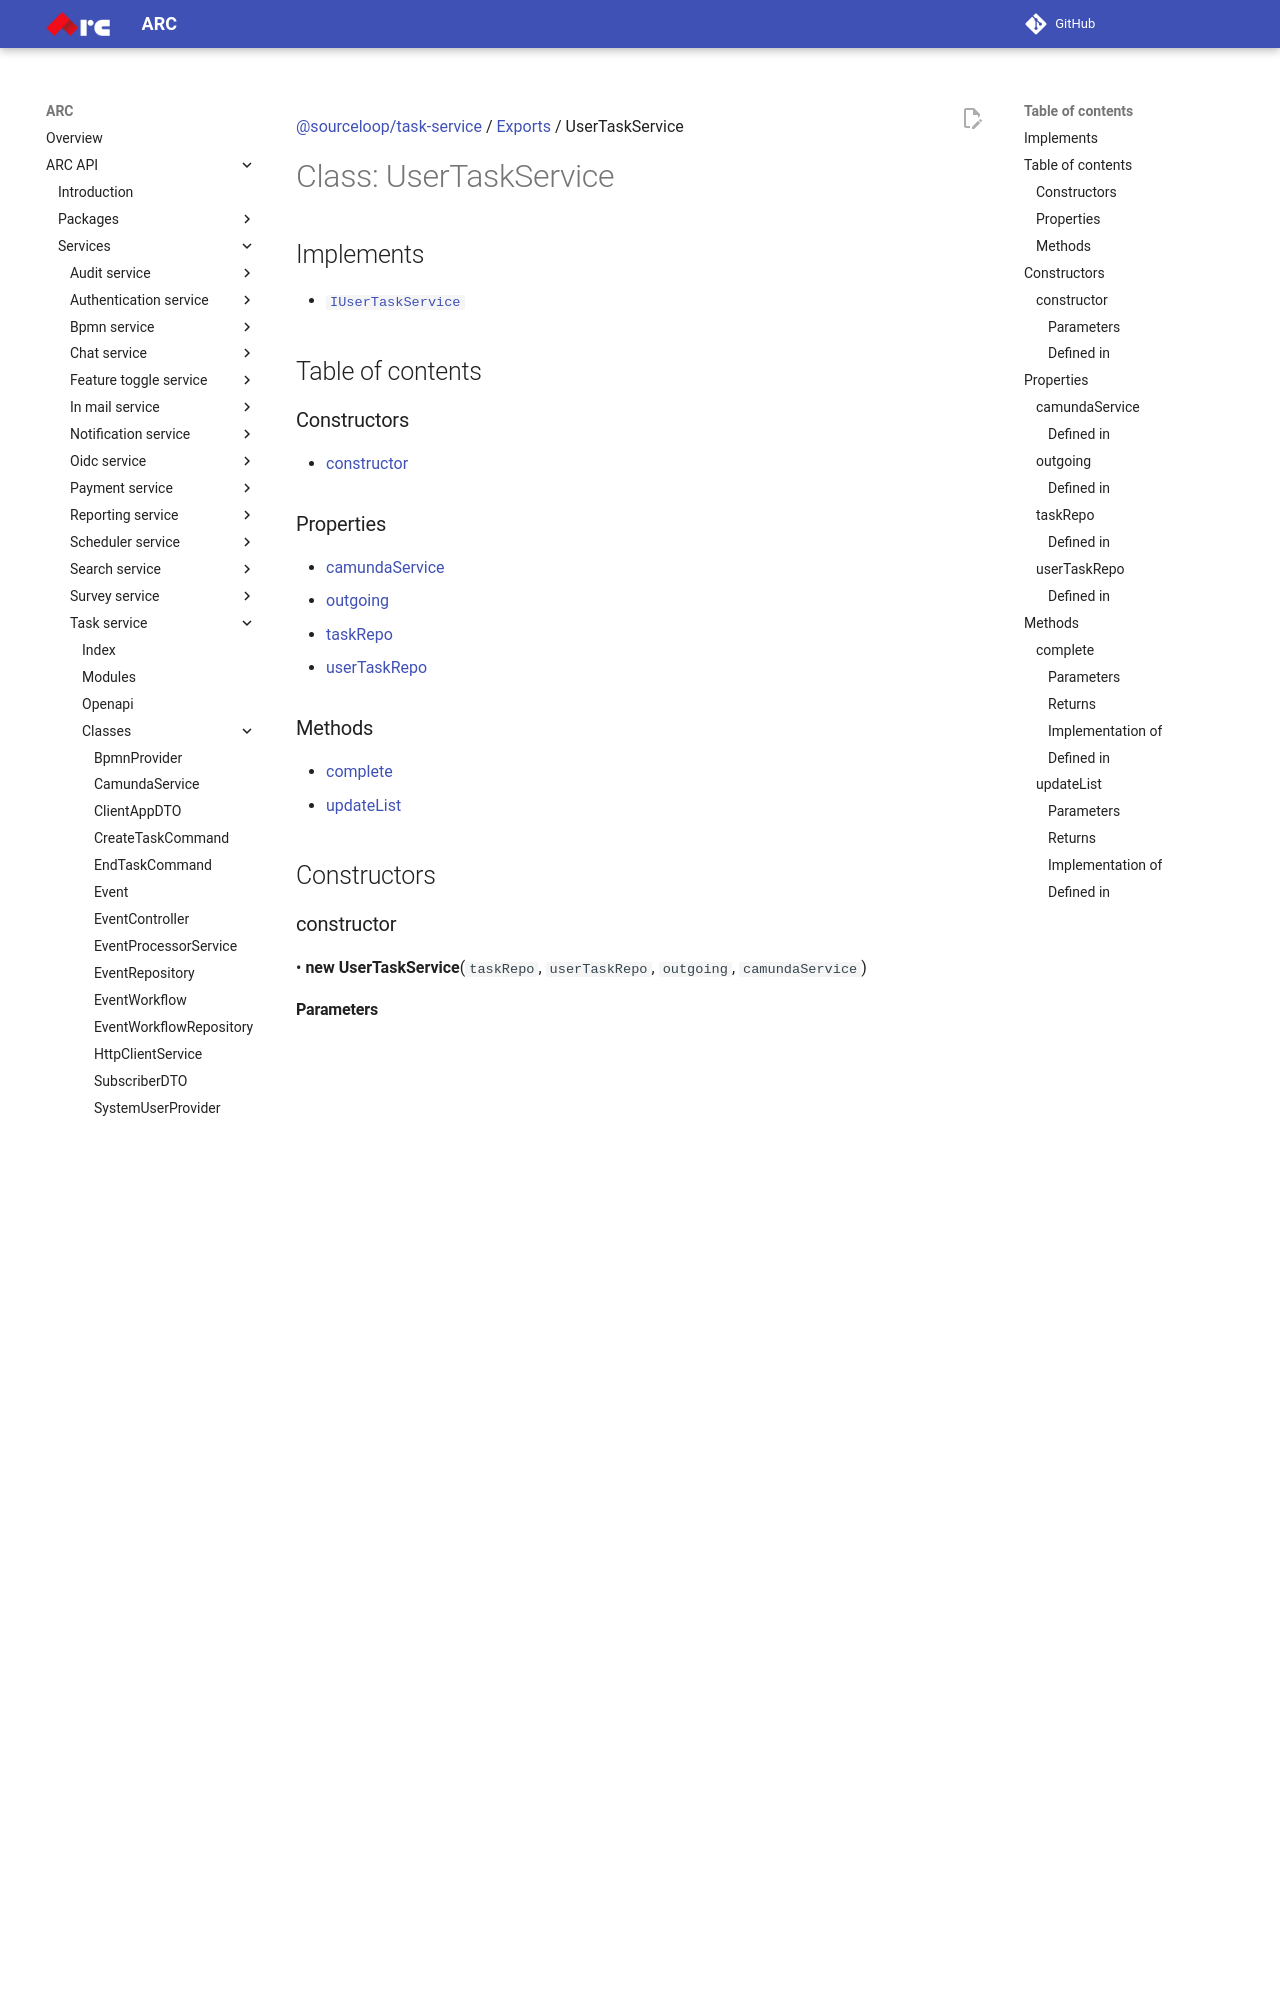

repository: sourcefuse/arc-docs · page: arc-api-docs/services/task-service/classes/UserTaskService/index.html · generator: mkdocs

[@sourceloop/task-service](../README.md) / [Exports](../modules.md) / UserTaskService

# Class: UserTaskService

## Implements

- [`IUserTaskService`](../interfaces/IUserTaskService.md)

## Table of contents

### Constructors

- [constructor](UserTaskService.md#constructor)

### Properties

- [camundaService](UserTaskService.md#camundaservice)
- [outgoing](UserTaskService.md#outgoing)
- [taskRepo](UserTaskService.md#taskrepo)
- [userTaskRepo](UserTaskService.md#usertaskrepo)

### Methods

- [complete](UserTaskService.md#complete)
- [updateList](UserTaskService.md#updatelist)

## Constructors

### constructor

• **new UserTaskService**(`taskRepo`, `userTaskRepo`, `outgoing`, `camundaService`)

#### Parameters

| Name | Type |
| :------ | :------ |
| `taskRepo` | [`TaskRepository`](TaskRepository.md) |
| `userTaskRepo` | [`UserTaskRepository`](UserTaskRepository.md) |
| `outgoing` | [`IOutgoingConnector`](../interfaces/IOutgoingConnector.md)<[`IEvent`](../interfaces/IEvent.md)<`any`\>\> |
| `camundaService` | [`CamundaService`](CamundaService.md) |

#### Defined in

[services/task-service/src/services/user-task.service.ts:10](https://github.com/sourcefuse/loopback4-microservice-catalog/blob/eb9d4d57/services/task-service/src/services/user-task.service.ts#L10)

## Properties

### camundaService

• `Private` `Readonly` **camundaService**: [`CamundaService`](CamundaService.md)

#### Defined in

[services/task-service/src/services/user-task.service.ts:18](https://github.com/sourcefuse/loopback4-microservice-catalog/blob/eb9d4d57/services/task-service/src/services/user-task.service.ts#L18)

___

### outgoing

• `Private` `Readonly` **outgoing**: [`IOutgoingConnector`](../interfaces/IOutgoingConnector.md)<[`IEvent`](../interfaces/IEvent.md)<`any`\>\>

#### Defined in

[services/task-service/src/services/user-task.service.ts:16](https://github.com/sourcefuse/loopback4-microservice-catalog/blob/eb9d4d57/services/task-service/src/services/user-task.service.ts#L16)

___
